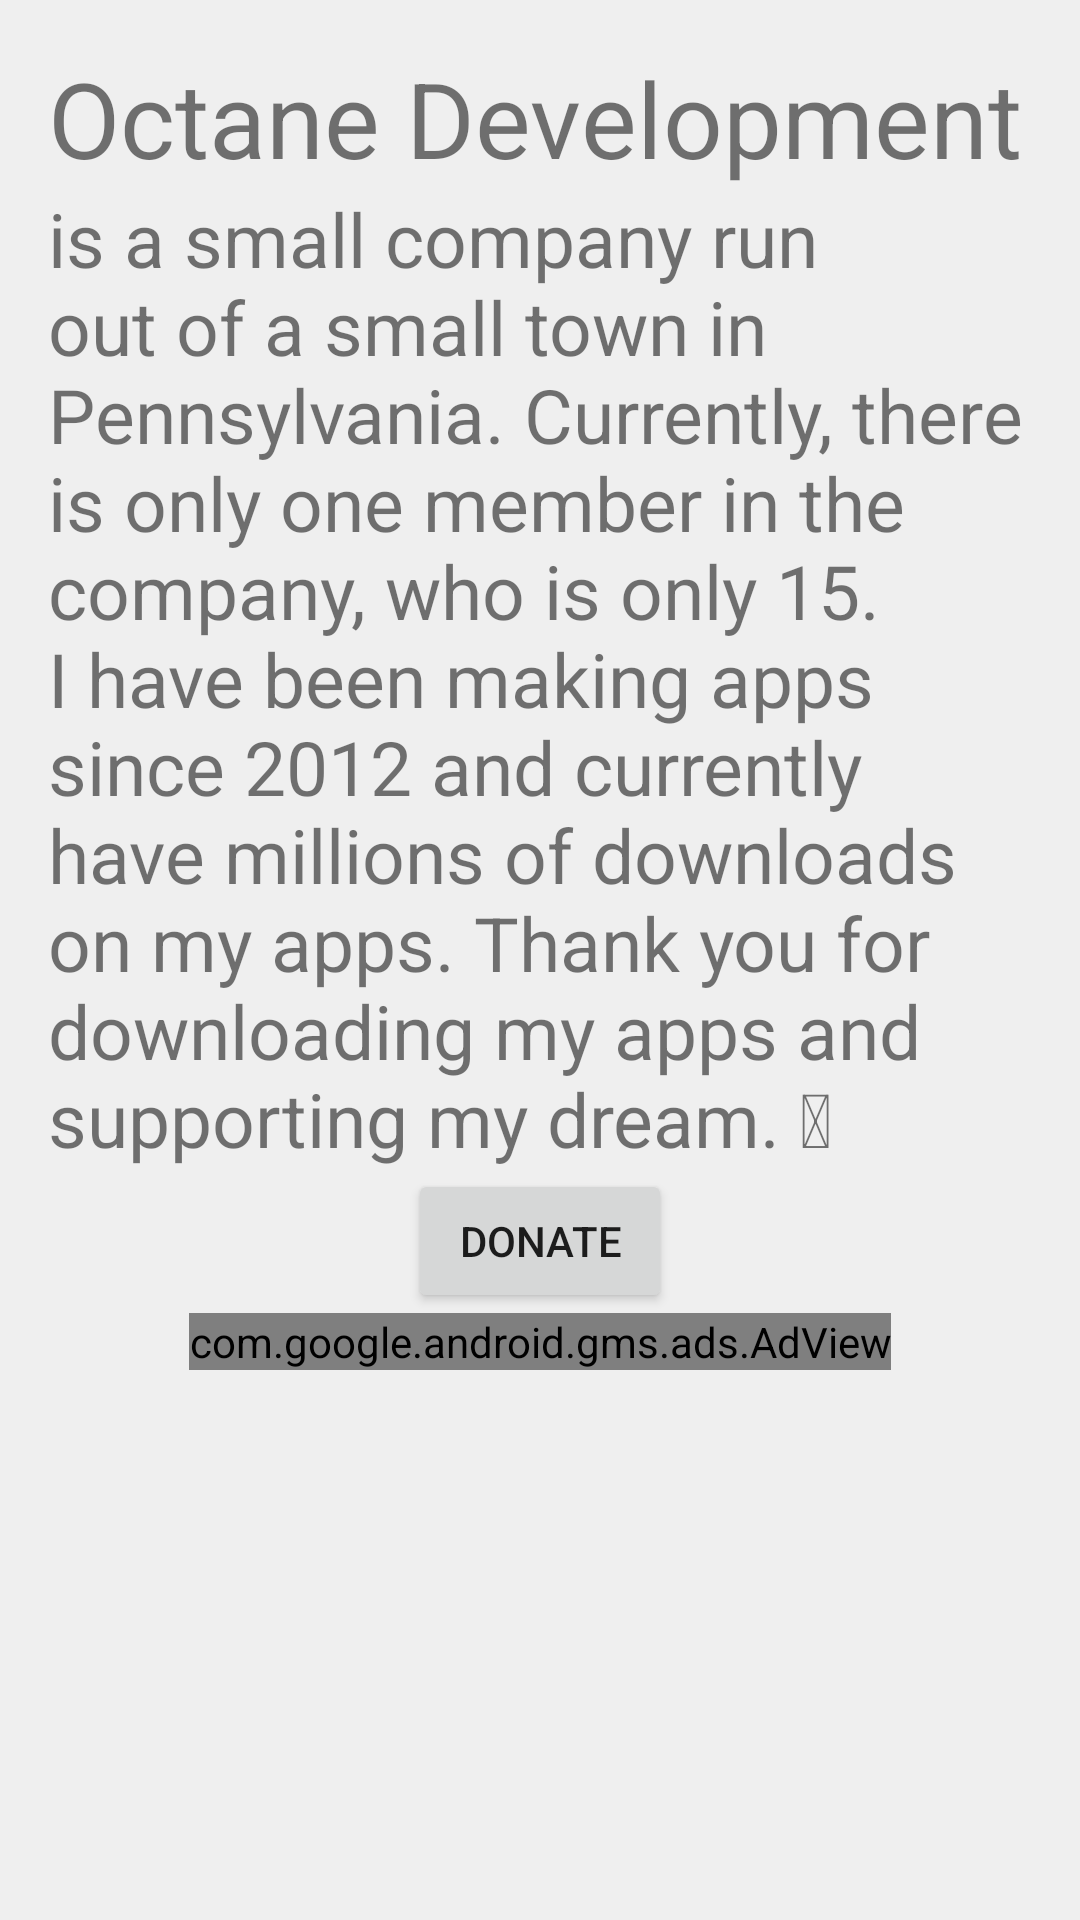

Produce the Android XML layout that renders to this screen, including the resource entries it uses.
<!-- AndroidManifest.xml: application theme AppTheme -->
<!-- res/layout/about.xml -->
<ScrollView xmlns:android="http://schemas.android.com/apk/res/android"
	xmlns:ads="http://schemas.android.com/apk/res-auto"
    android:layout_width="fill_parent"
    android:layout_height="fill_parent">

	<LinearLayout xmlns:android="http://schemas.android.com/apk/res/android"
		android:layout_width="fill_parent"
		android:layout_height="fill_parent"
		android:padding="16dp"
		android:gravity="center_horizontal"
		android:orientation="vertical" >

		<TextView
			android:layout_width="fill_parent"
			android:layout_height="wrap_content"
			android:textSize="35sp"
			android:text="@string/aboutTitle" />

		<TextView
			android:layout_width="fill_parent"
			android:layout_height="wrap_content"
			android:textSize="25sp"
			android:text="@string/about" />
		
		<Button
			android:layout_width="wrap_content"
			android:layout_height="wrap_content"
			android:onClick="donate"
			android:text="Donate" />

		<com.google.android.gms.ads.AdView
			android:id="@+id/adView"
			android:layout_width="wrap_content"
			android:layout_height="wrap_content"
			android:layout_centerHorizontal="true"
			android:layout_alignParentBottom="true"
			ads:adSize="BANNER"
			ads:adUnitId="@string/banner_ad_unit_id">
		</com.google.android.gms.ads.AdView>

    </LinearLayout>
</ScrollView>
<!-- resources referenced by this layout -->
<resources>
  <string name="about">is a small company run out of a small town in Pennsylvania. Currently, there is only one member in the company, who is only 15. I have been making apps since 2012 and currently have millions of downloads on my apps. Thank you for downloading my apps and supporting my dream. 😊</string>
  <string name="aboutTitle">Octane Development</string>
  <string name="banner_ad_unit_id">ca-app-pub-5164171001589422/2057833399</string>
  <style name="AppTheme" parent="Theme.AppCompat.Light.DarkActionBar">
  			<item name="android:windowBackground">@color/background</item>
  			<item name="colorPrimary">@color/colorPrimary</item>
  			<item name="colorPrimaryDark">@color/colorPrimaryDark</item>
  		</style>
  <color name="background">#efefef</color>
  <color name="colorPrimary">#444444</color>
  <color name="colorPrimaryDark">#333333</color>
</resources>
